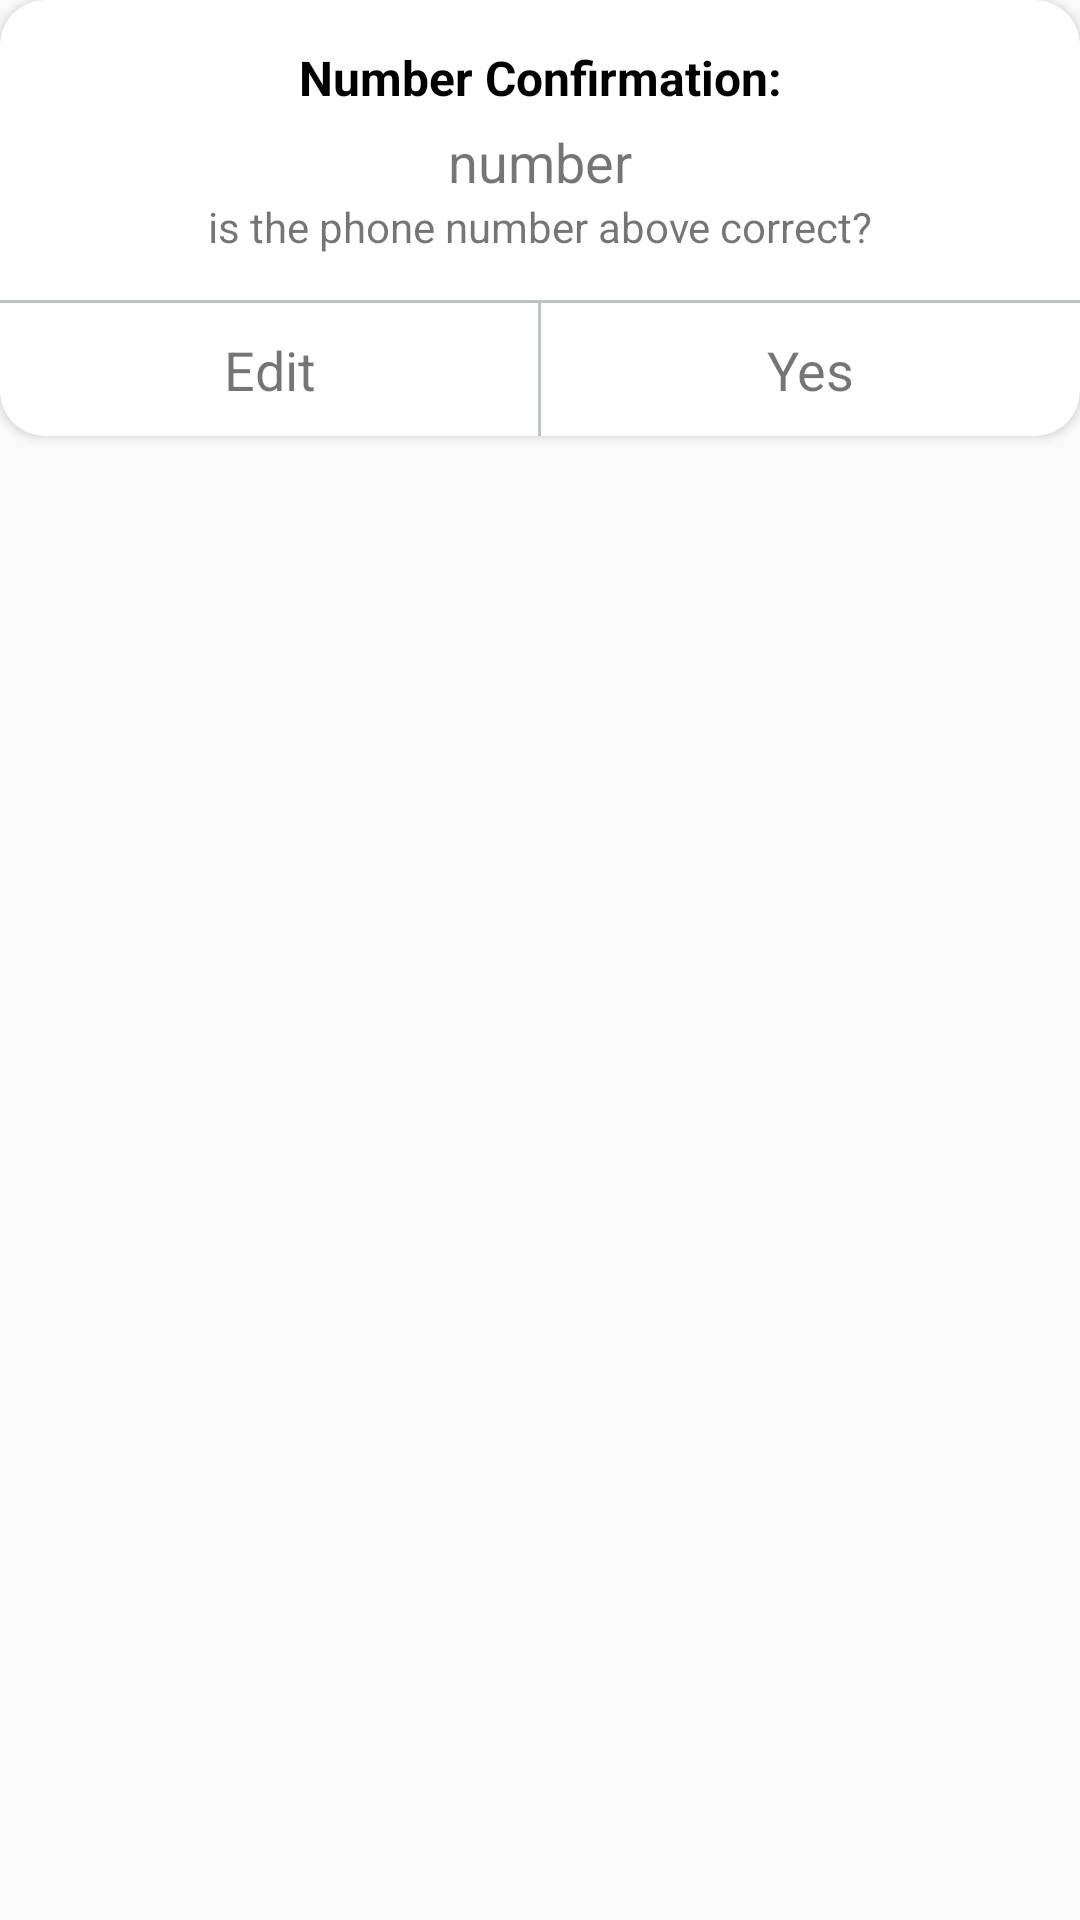

The Android layout XML behind this screen, and the referenced resources:
<!-- AndroidManifest.xml: application theme NoActionBar -->
<!-- res/layout/dialog_phone_confirmation.xml -->
<?xml version="1.0" encoding="utf-8"?>
<RelativeLayout xmlns:android="http://schemas.android.com/apk/res/android"
    xmlns:app="http://schemas.android.com/apk/res-auto"
    android:layout_width="match_parent"
    android:layout_height="wrap_content">

    <android.support.v7.widget.CardView
        android:layout_width="match_parent"
        android:layout_height="wrap_content"
        app:cardCornerRadius="15dp"
        app:cardBackgroundColor="@color/colorPrimaryDark">

        <android.support.constraint.ConstraintLayout
            android:layout_width="match_parent"
            android:layout_height="wrap_content"
            android:paddingTop="15dp">

            <TextView
                android:layout_width="0dp"
                android:layout_height="wrap_content"
                android:text="Number Confirmation:"
                android:textSize="16sp"
                android:textStyle="bold"
                android:textColor="@color/colorBlack"
                android:gravity="center"
                app:layout_constraintStart_toStartOf="parent"
                app:layout_constraintEnd_toEndOf="parent"
                app:layout_constraintTop_toTopOf="parent"
                android:id="@+id/subject"/>

            <TextView
                android:layout_width="0dp"
                android:layout_height="wrap_content"
                android:text="number"
                android:textSize="18sp"
                android:gravity="center"
                app:layout_constraintStart_toStartOf="parent"
                app:layout_constraintEnd_toEndOf="parent"
                app:layout_constraintTop_toBottomOf="@id/subject"
                android:layout_marginTop="5dp"
                android:layout_marginBottom="5dp"
                android:id="@+id/phNumber"/>

            <TextView
                android:layout_width="0dp"
                android:layout_height="wrap_content"
                android:text="is the phone number above correct?"
                android:textSize="14sp"
                android:gravity="center"
                app:layout_constraintStart_toStartOf="parent"
                app:layout_constraintEnd_toEndOf="parent"
                app:layout_constraintTop_toBottomOf="@id/phNumber"
                android:id="@+id/message"/>

            <LinearLayout
                android:layout_width="0dp"
                android:layout_height="wrap_content"
                android:orientation="horizontal"
                android:weightSum="2"
                android:layout_marginTop="15dp"
                app:layout_constraintStart_toStartOf="parent"
                app:layout_constraintEnd_toEndOf="parent"
                android:background="@color/colorShadow"
                android:paddingTop="1dp"
                app:layout_constraintTop_toBottomOf="@+id/message">

                <TextView
                    android:layout_width="0dp"
                    android:layout_height="match_parent"
                    android:layout_weight="1"
                    android:text="Edit"
                    android:textSize="18sp"
                    android:padding="10dp"
                    android:gravity="center"
                    android:background="@color/colorPrimaryDark"
                    android:layout_marginEnd="1dp"
                    android:id="@+id/edit"/>

                <TextView
                    android:layout_width="0dp"
                    android:layout_height="match_parent"
                    android:layout_weight="1"
                    android:text="Yes"
                    android:textSize="18sp"
                    android:padding="10dp"
                    android:gravity="center"
                    android:background="@color/colorPrimaryDark"
                    android:id="@+id/yes"/>

            </LinearLayout>

        </android.support.constraint.ConstraintLayout>

    </android.support.v7.widget.CardView>

</RelativeLayout>
<!-- resources referenced by this layout -->
<resources>
  <color name="colorBlack">#000000</color>
  <color name="colorPrimaryDark">#FFFFFF</color>
  <color name="colorShadow">#bdc3c7</color>
  <style name="NoActionBar" parent="Theme.AppCompat.Light.NoActionBar">
          
          <item name="colorPrimary">@color/colorPrimary</item>
          <item name="colorPrimaryDark">@color/colorPrimaryDark</item>
          <item name="colorAccent">@color/colorAccent</item>
  
          <item name="android:statusBarColor">@color/colorPrimaryDark</item>
          <item name="android:windowLightStatusBar" tools:ignore="NewApi">true</item>
      </style>
  <color name="colorPrimary">#FFFFFF</color>
  <color name="colorAccent">#3498db</color>
</resources>
